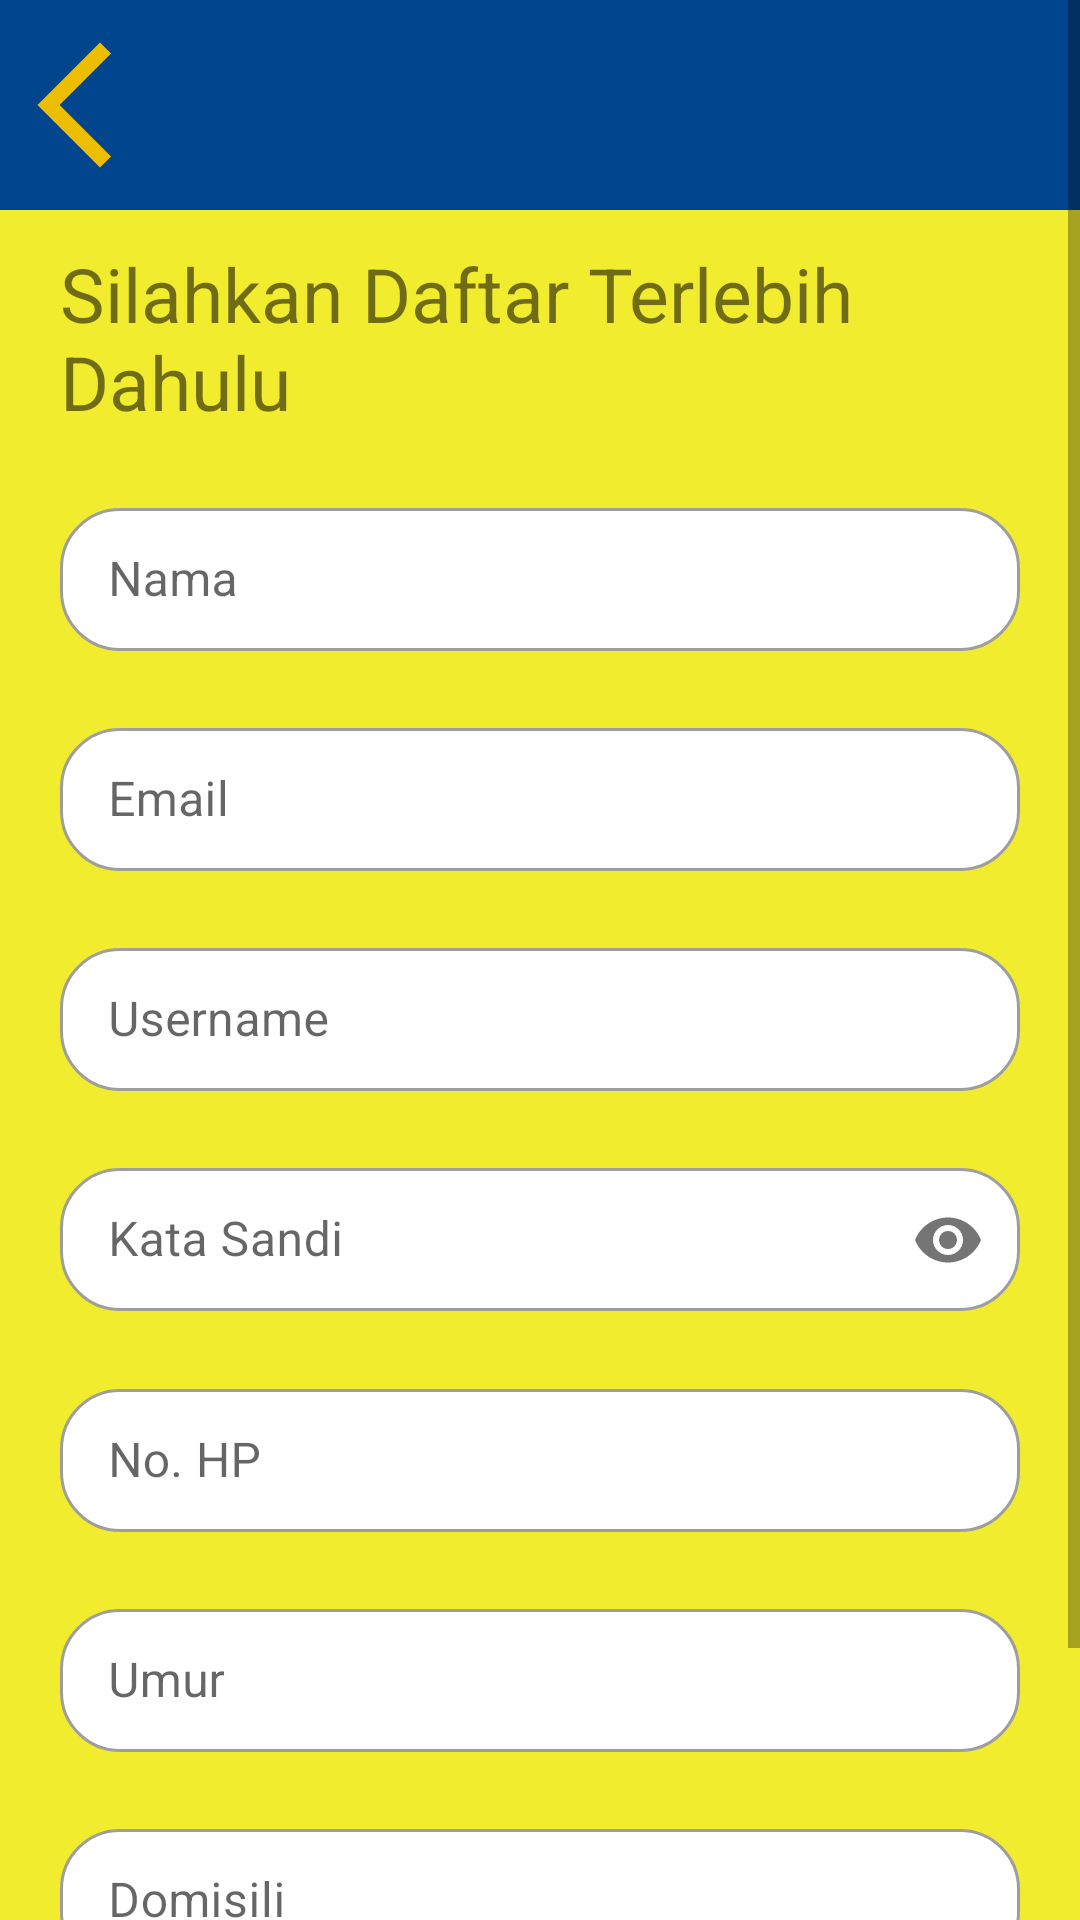

Layout XML and referenced resources for this Android screen:
<!-- AndroidManifest.xml: application theme Theme.Wiss -->
<!-- res/layout/activity_daftar.xml -->
<?xml version="1.0" encoding="utf-8"?>
<androidx.constraintlayout.widget.ConstraintLayout xmlns:android="http://schemas.android.com/apk/res/android"
    xmlns:app="http://schemas.android.com/apk/res-auto"
    xmlns:tools="http://schemas.android.com/tools"
    android:layout_width="match_parent"
    android:layout_height="match_parent"
    android:background="@color/primary"
    tools:context=".DaftarActivity">

    <ScrollView
        android:layout_width="match_parent"
        android:layout_height="match_parent">

        <LinearLayout
            android:layout_width="match_parent"
            android:layout_height="match_parent"
            android:orientation="vertical">

            <LinearLayout
                android:layout_width="match_parent"
                android:layout_height="70dp"
                android:layout_marginBottom="1dp"
                android:background="@color/primaryVariant"
                android:orientation="vertical"
                app:layout_constraintEnd_toEndOf="parent"
                app:layout_constraintStart_toStartOf="parent"
                app:layout_constraintTop_toTopOf="parent">

                <ImageView
                    android:id="@+id/btnback_d"
                    android:layout_width="50dp"
                    android:layout_height="60dp"
                    android:layout_marginTop="5dp"
                    app:srcCompat="@drawable/ic_baseline_arrow_back_ios_new_24" />
            </LinearLayout>

            <TextView
                android:layout_marginTop="10dp"
                android:id="@+id/textView6"
                android:layout_width="wrap_content"
                android:layout_height="wrap_content"
                android:layout_marginHorizontal="20dp"
                android:text="Silahkan Daftar Terlebih Dahulu"
                android:textSize="25sp" />
    
            <com.google.android.material.textfield.TextInputLayout
                android:id="@+id/layout_nama"
                style="@style/Widget.MaterialComponents.TextInputLayout.OutlinedBox.Dense"
                android:layout_width="match_parent"
                android:layout_height="wrap_content"
                android:layout_marginTop="20dp"
                android:layout_marginHorizontal="20dp"
                android:hint="Nama"
                app:boxCornerRadiusBottomEnd="20dp"
                app:boxCornerRadiusBottomStart="20dp"
                app:boxCornerRadiusTopEnd="20dp"
                app:boxCornerRadiusTopStart="20dp"
                app:boxBackgroundColor="@color/white"
                app:errorEnabled="true">
        
                <com.google.android.material.textfield.TextInputEditText
                    android:id="@+id/etNama"
                    android:layout_width="match_parent"
                    android:layout_height="wrap_content"
                    android:inputType="text"
                    android:imeOptions="actionNext"/>
    
            </com.google.android.material.textfield.TextInputLayout>
    
            <com.google.android.material.textfield.TextInputLayout
                android:id="@+id/layout_email"
                style="@style/Widget.MaterialComponents.TextInputLayout.OutlinedBox.Dense"
                android:layout_width="match_parent"
                android:layout_height="wrap_content"
                android:layout_marginHorizontal="20dp"
                android:hint="Email"
                app:boxCornerRadiusBottomEnd="20dp"
                app:boxCornerRadiusBottomStart="20dp"
                app:boxCornerRadiusTopEnd="20dp"
                app:boxCornerRadiusTopStart="20dp"
                app:boxBackgroundColor="@color/white"
                app:errorEnabled="true">
        
                <com.google.android.material.textfield.TextInputEditText
                    android:id="@+id/etEmail"
                    android:layout_width="match_parent"
                    android:layout_height="wrap_content"
                    android:inputType="text"
                    android:imeOptions="actionNext"/>
    
            </com.google.android.material.textfield.TextInputLayout>
    
            <com.google.android.material.textfield.TextInputLayout
                android:id="@+id/layout_username"
                style="@style/Widget.MaterialComponents.TextInputLayout.OutlinedBox.Dense"
                android:layout_width="match_parent"
                android:layout_height="wrap_content"
                android:layout_marginHorizontal="20dp"
                android:hint="Username"
                app:boxCornerRadiusBottomEnd="20dp"
                app:boxCornerRadiusBottomStart="20dp"
                app:boxCornerRadiusTopEnd="20dp"
                app:boxCornerRadiusTopStart="20dp"
                app:boxBackgroundColor="@color/white"
                app:errorEnabled="true">
        
                <com.google.android.material.textfield.TextInputEditText
                    android:id="@+id/etUsername"
                    android:layout_width="match_parent"
                    android:layout_height="wrap_content"
                    android:inputType="text"
                    android:imeOptions="actionNext"/>
    
            </com.google.android.material.textfield.TextInputLayout>
    
            <com.google.android.material.textfield.TextInputLayout
                android:id="@+id/layout_password"
                style="@style/Widget.MaterialComponents.TextInputLayout.OutlinedBox.Dense"
                android:layout_width="match_parent"
                android:layout_height="wrap_content"
                android:layout_marginHorizontal="20dp"
                android:hint="Kata Sandi"
                app:passwordToggleEnabled="true"
                app:boxCornerRadiusBottomEnd="20dp"
                app:boxCornerRadiusBottomStart="20dp"
                app:boxCornerRadiusTopEnd="20dp"
                app:boxCornerRadiusTopStart="20dp"
                app:boxBackgroundColor="@color/white"
                app:errorEnabled="true">
        
                <com.google.android.material.textfield.TextInputEditText
                    android:id="@+id/etPassword"
                    android:layout_width="match_parent"
                    android:layout_height="wrap_content"
                    android:inputType="textPassword"
                    android:imeOptions="actionNext"/>
    
            </com.google.android.material.textfield.TextInputLayout>
    
            <com.google.android.material.textfield.TextInputLayout
                android:id="@+id/layout_phone"
                style="@style/Widget.MaterialComponents.TextInputLayout.OutlinedBox.Dense"
                android:layout_width="match_parent"
                android:layout_height="wrap_content"
                android:layout_marginHorizontal="20dp"
                android:hint="No. HP"
                app:boxCornerRadiusBottomEnd="20dp"
                app:boxCornerRadiusBottomStart="20dp"
                app:boxCornerRadiusTopEnd="20dp"
                app:boxCornerRadiusTopStart="20dp"
                app:boxBackgroundColor="@color/white"
                app:errorEnabled="true">
        
                <com.google.android.material.textfield.TextInputEditText
                    android:id="@+id/etPhone"
                    android:layout_width="match_parent"
                    android:layout_height="wrap_content"
                    android:inputType="text"
                    android:imeOptions="actionNext"/>
    
            </com.google.android.material.textfield.TextInputLayout>
    
            <com.google.android.material.textfield.TextInputLayout
                android:id="@+id/layout_age"
                style="@style/Widget.MaterialComponents.TextInputLayout.OutlinedBox.Dense"
                android:layout_width="match_parent"
                android:layout_height="wrap_content"
                android:layout_marginHorizontal="20dp"
                android:hint="Umur"
                app:boxCornerRadiusBottomEnd="20dp"
                app:boxCornerRadiusBottomStart="20dp"
                app:boxCornerRadiusTopEnd="20dp"
                app:boxCornerRadiusTopStart="20dp"
                app:boxBackgroundColor="@color/white"
                app:errorEnabled="true">
        
                <com.google.android.material.textfield.TextInputEditText
                    android:id="@+id/etAge"
                    android:layout_width="match_parent"
                    android:layout_height="wrap_content"
                    android:inputType="text"
                    android:imeOptions="actionNext"/>
    
            </com.google.android.material.textfield.TextInputLayout>
    
            <com.google.android.material.textfield.TextInputLayout
                android:id="@+id/layout_address"
                style="@style/Widget.MaterialComponents.TextInputLayout.OutlinedBox.Dense"
                android:layout_width="match_parent"
                android:layout_height="wrap_content"
                android:layout_marginHorizontal="20dp"
                android:hint="Domisili"
                app:boxCornerRadiusBottomEnd="20dp"
                app:boxCornerRadiusBottomStart="20dp"
                app:boxCornerRadiusTopEnd="20dp"
                app:boxCornerRadiusTopStart="20dp"
                app:boxBackgroundColor="@color/white"
                app:errorEnabled="true">
        
                <com.google.android.material.textfield.TextInputEditText
                    android:id="@+id/etAddress"
                    android:layout_width="match_parent"
                    android:layout_height="wrap_content"
                    android:inputType="text"
                    android:imeOptions="actionDone"/>
    
            </com.google.android.material.textfield.TextInputLayout>
    
            <com.google.android.material.button.MaterialButton
                android:id="@+id/btnRegister"
                android:layout_width="match_parent"
                android:layout_height="wrap_content"
                android:layout_marginHorizontal="20dp"
                android:layout_marginTop="20dp"
                android:text="Daftar"
                android:textColor="@color/white"
                app:cornerRadius="15dp"/>
        </LinearLayout>
    </ScrollView>
    
    <ProgressBar
        android:id="@+id/loading"
        android:layout_width="match_parent"
        android:layout_height="wrap_content"
        android:layout_marginStart="16dp"
        app:layout_constraintStart_toStartOf="parent"
        tools:layout_editor_absoluteY="401dp"
        tools:ignore="MissingConstraints"
        android:foregroundGravity="center"
        android:visibility="gone"/>
    
</androidx.constraintlayout.widget.ConstraintLayout>
<!-- resources referenced by this layout -->
<resources>
  <color name="primary">#F2EC2E</color>
  <color name="primaryVariant">#01458E</color>
  <color name="white">#FFFFFFFF</color>
  <!-- drawable ic_baseline_arrow_back_ios_new_24 (drawable) -->
  <vector android:height="50dp" android:tint="#EDBE00"
      android:viewportHeight="24" android:viewportWidth="24"
      android:width="50dp" xmlns:android="http://schemas.android.com/apk/res/android">
      <path android:fillColor="@android:color/white" android:pathData="M17.77,3.77l-1.77,-1.77l-10,10l10,10l1.77,-1.77l-8.23,-8.23z"/>
  </vector>
  <style name="Theme.Wiss" parent="Theme.MaterialComponents.Light.NoActionBar">
          
          <item name="colorPrimary">@color/primaryVariant</item>
          <item name="colorPrimaryVariant">@color/purple_700</item>
          <item name="colorOnPrimary">@color/white</item>
          
          <item name="colorSecondary">@color/teal_200</item>
          <item name="colorSecondaryVariant">@color/teal_700</item>
          <item name="colorOnSecondary">@color/black</item>
          
          <item name="android:statusBarColor" tools:targetApi="l">?attr/colorPrimaryVariant</item>
          
      </style>
  <color name="purple_700">#FF3700B3</color>
  <color name="teal_200">#FF03DAC5</color>
  <color name="teal_700">#FF018786</color>
  <color name="black">#FF000000</color>
</resources>
